Image classification data set "images" (mythilim2909-max/coral-bleaching-classification on GitHub). Class labels (2): bleached, healthy.

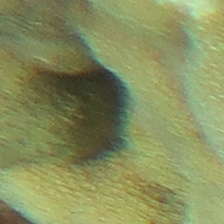
Label: healthy

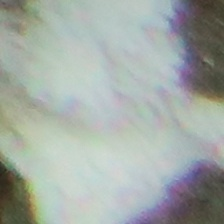
Label: bleached

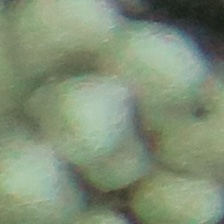
Label: bleached

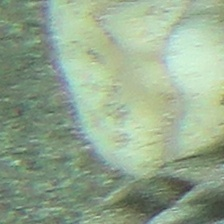
Label: bleached

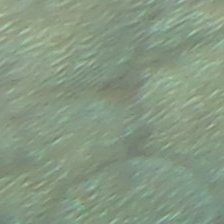
Label: healthy

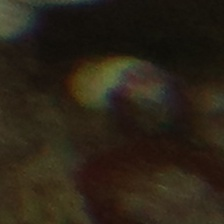
Label: healthy
